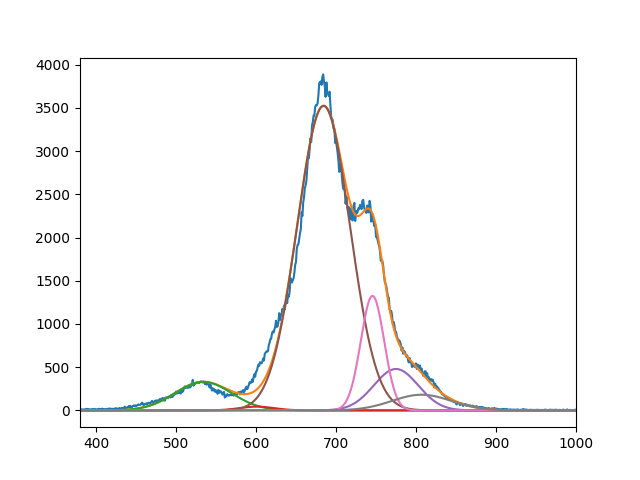

The data file committed next to this chart (first rows):
3.306788017792728738e+02, 4.364960183486402201e+01, 3.523263849844866400e+03, 4.791638835789018458e+02, 1.325075288435702305e+03, 1.815353145156912262e+02
5.339999999953931820e+02, 6.009999995863612412e+02, 6.844500277110654451e+02, 7.749999999999998863e+02, 7.456154510769683839e+02, 8.070613111582462125e+02
4.999999999999999289e+01, 3.047963391369604125e+01, 4.669007543926159087e+01, 3.914403911204203723e+01, 2.068107576901300959e+01, 5.231023168118375111e+01
